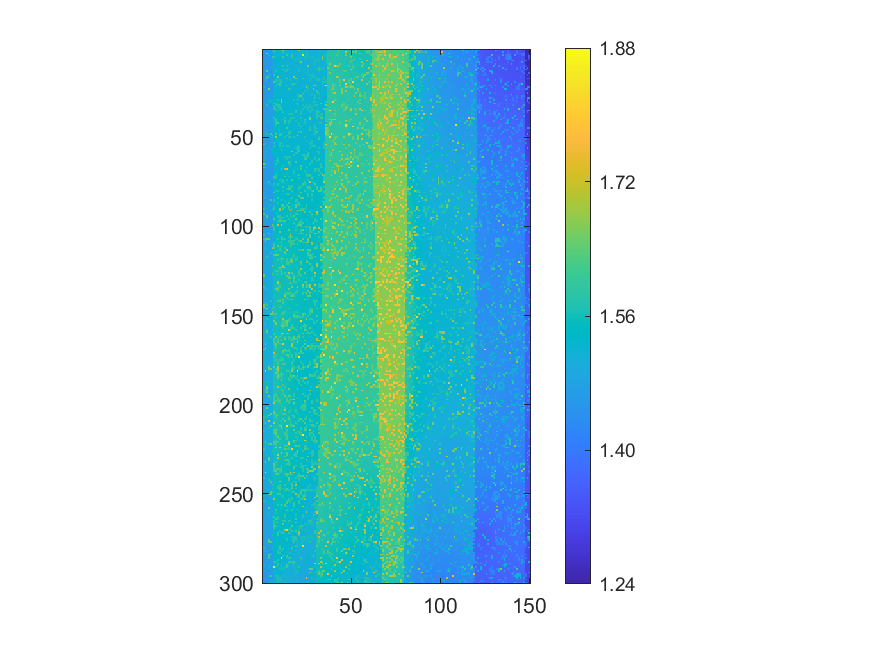

Values plotted in this chart, from the file beside it:
1.45952, 1.45823, 1.46074, 1.4607, 1.4584, 1.60999, 1.57558, 1.52338, 1.52382, 1.51986, 1.52318, 1.66935, 1.51674, 1.51595, 1.51435, 1.51116, 1.51039, 1.50912, 1.51303, 1.50678, 1.66318, 1.51048, 1.56108, 1.51254
1.465, 1.512, 1.458, 1.458, 1.46, 1.46, 1.575, 1.523, 1.522, 1.521, 1.52, 1.569, 1.516, 1.517, 1.519, 1.517, 1.512, 1.516, 1.513, 1.513, 1.508, 1.507, 1.561, 1.511
1.46, 1.46, 1.718, 1.459, 1.458, 1.462, 1.526, 1.523, 1.524, 1.522, 1.517, 1.57, 1.518, 1.518, 1.518, 1.516, 1.516, 1.514, 1.513, 1.513, 1.509, 1.511, 1.51, 1.514
1.461, 1.461, 1.46, 1.558, 1.459, 1.464, 1.526, 1.526, 1.522, 1.52, 1.522, 1.521, 1.519, 1.614, 1.516, 1.516, 1.598, 1.511, 1.514, 1.512, 1.514, 1.511, 1.838, 1.512
1.461, 1.462, 1.46, 1.461, 1.463, 1.611, 1.578, 1.523, 1.523, 1.522, 1.521, 1.614, 1.521, 1.519, 1.516, 1.516, 1.598, 1.514, 1.513, 1.513, 1.513, 1.512, 1.512, 1.564
1.464, 1.464, 1.461, 1.464, 1.462, 1.463, 1.524, 1.525, 1.526, 1.524, 1.52, 1.521, 1.52, 1.521, 1.515, 1.518, 1.517, 1.565, 1.513, 1.512, 1.563, 1.516, 1.511, 1.565
1.461, 1.462, 1.461, 1.458, 1.463, 1.464, 1.53, 1.522, 1.52, 1.523, 1.52, 1.522, 1.519, 1.517, 1.516, 1.516, 1.516, 1.517, 1.568, 1.513, 1.566, 1.513, 1.515, 1.513
1.463, 1.462, 1.461, 1.458, 1.463, 1.464, 1.526, 1.526, 1.524, 1.521, 1.517, 1.523, 1.52, 1.52, 1.513, 1.518, 1.518, 1.517, 1.519, 1.516, 1.513, 1.666, 1.514, 1.512
1.463, 1.513, 1.462, 1.463, 1.465, 1.461, 1.527, 1.524, 1.521, 1.521, 1.523, 1.519, 1.521, 1.516, 1.516, 1.516, 1.516, 1.518, 1.518, 1.517, 1.516, 1.516, 1.516, 1.513
1.461, 1.461, 1.463, 1.461, 1.464, 1.465, 1.527, 1.523, 1.523, 1.524, 1.573, 1.571, 1.521, 1.57, 1.518, 1.517, 1.516, 1.515, 1.518, 1.517, 1.517, 1.517, 1.517, 1.516
1.463, 1.463, 1.465, 1.461, 1.468, 1.464, 1.528, 1.528, 1.521, 1.523, 1.521, 1.517, 1.52, 1.522, 1.519, 1.518, 1.52, 1.519, 1.519, 1.514, 1.566, 1.514, 1.515, 1.516
1.462, 1.461, 1.465, 1.464, 1.463, 1.548, 1.53, 1.526, 1.526, 1.523, 1.521, 1.609, 1.519, 1.607, 1.571, 1.518, 1.518, 1.517, 1.519, 1.517, 1.516, 1.516, 1.516, 1.516
1.464, 1.461, 1.634, 1.463, 1.463, 1.464, 1.53, 1.576, 1.525, 1.524, 1.521, 1.52, 1.571, 1.57, 1.52, 1.522, 1.52, 1.518, 1.513, 1.517, 1.568, 1.516, 1.517, 1.516
1.462, 1.464, 1.462, 1.463, 1.463, 1.462, 1.525, 1.526, 1.526, 1.526, 1.52, 1.521, 1.518, 1.52, 1.519, 1.519, 1.517, 1.518, 1.519, 1.517, 1.519, 1.516, 1.515, 1.515
1.462, 1.463, 1.463, 1.561, 1.461, 1.465, 1.58, 1.527, 1.525, 1.523, 1.522, 1.519, 1.517, 1.518, 1.516, 1.517, 1.519, 1.516, 1.519, 1.516, 1.519, 1.518, 1.518, 1.519
1.464, 1.464, 1.621, 1.562, 1.462, 1.465, 1.529, 1.526, 1.685, 1.521, 1.523, 1.522, 1.52, 1.52, 1.523, 1.519, 1.516, 1.671, 1.519, 1.52, 1.518, 1.519, 1.517, 1.516
1.465, 1.462, 1.617, 1.464, 1.462, 1.461, 1.53, 1.526, 1.526, 1.523, 1.521, 1.52, 1.52, 1.622, 1.52, 1.52, 1.521, 1.52, 1.673, 1.518, 1.521, 1.519, 1.611, 1.517
1.461, 1.561, 1.464, 1.461, 1.462, 1.464, 1.529, 1.577, 1.575, 1.572, 1.571, 1.519, 1.521, 1.52, 1.521, 1.617, 1.521, 1.521, 1.52, 1.517, 1.518, 1.518, 1.52, 1.517
1.462, 1.463, 1.463, 1.464, 1.463, 1.46, 1.625, 1.577, 1.523, 1.573, 1.625, 1.52, 1.52, 1.523, 1.523, 1.52, 1.521, 1.522, 1.521, 1.568, 1.52, 1.52, 1.518, 1.521
1.465, 1.461, 1.462, 1.464, 1.461, 1.463, 1.53, 1.527, 1.574, 1.618, 1.52, 1.52, 1.521, 1.52, 1.52, 1.521, 1.571, 1.612, 1.52, 1.521, 1.518, 1.518, 1.518, 1.52
1.464, 1.462, 1.461, 1.462, 1.462, 1.462, 1.527, 1.578, 1.523, 1.62, 1.52, 1.521, 1.521, 1.575, 1.52, 1.521, 1.572, 1.522, 1.519, 1.522, 1.521, 1.519, 1.518, 1.57
1.564, 1.465, 1.462, 1.464, 1.464, 1.463, 1.527, 1.529, 1.523, 1.52, 1.521, 1.52, 1.521, 1.522, 1.523, 1.519, 1.521, 1.522, 1.519, 1.522, 1.521, 1.52, 1.518, 1.519
1.46, 1.463, 1.465, 1.663, 1.462, 1.464, 1.528, 1.528, 1.525, 1.523, 1.518, 1.521, 1.522, 1.52, 1.615, 1.573, 1.52, 1.523, 1.52, 1.522, 1.522, 1.52, 1.52, 1.519
1.466, 1.465, 1.464, 1.462, 1.462, 1.46, 1.529, 1.528, 1.527, 1.524, 1.52, 1.523, 1.521, 1.522, 1.522, 1.521, 1.522, 1.523, 1.522, 1.523, 1.521, 1.521, 1.52, 1.57
1.465, 1.464, 1.462, 1.461, 1.463, 1.461, 1.531, 1.526, 1.527, 1.526, 1.522, 1.519, 1.523, 1.523, 1.522, 1.522, 1.524, 1.523, 1.52, 1.523, 1.523, 1.519, 1.572, 1.522
1.465, 1.461, 1.465, 1.462, 1.464, 1.462, 1.533, 1.527, 1.526, 1.525, 1.523, 1.52, 1.523, 1.522, 1.522, 1.524, 1.523, 1.523, 1.521, 1.573, 1.614, 1.521, 1.571, 1.523
1.468, 1.465, 1.463, 1.519, 1.465, 1.464, 1.53, 1.526, 1.526, 1.526, 1.523, 1.523, 1.525, 1.523, 1.523, 1.523, 1.526, 1.524, 1.521, 1.574, 1.575, 1.674, 1.519, 1.522
1.468, 1.467, 1.463, 1.464, 1.463, 1.464, 1.533, 1.53, 1.527, 1.524, 1.523, 1.522, 1.526, 1.523, 1.521, 1.524, 1.524, 1.523, 1.524, 1.522, 1.574, 1.523, 1.572, 1.523
1.467, 1.466, 1.467, 1.557, 1.551, 1.554, 1.531, 1.529, 1.579, 1.524, 1.693, 1.522, 1.522, 1.521, 1.523, 1.525, 1.526, 1.575, 1.527, 1.619, 1.522, 1.522, 1.572, 1.52
1.469, 1.465, 1.464, 1.516, 1.551, 1.516, 1.532, 1.53, 1.527, 1.524, 1.692, 1.524, 1.526, 1.525, 1.525, 1.526, 1.521, 1.525, 1.526, 1.523, 1.524, 1.523, 1.523, 1.523
1.469, 1.466, 1.465, 1.464, 1.467, 1.464, 1.583, 1.582, 1.529, 1.524, 1.525, 1.525, 1.526, 1.525, 1.523, 1.524, 1.527, 1.524, 1.576, 1.578, 1.525, 1.523, 1.522, 1.52
1.47, 1.466, 1.575, 1.468, 1.465, 1.517, 1.534, 1.582, 1.58, 1.578, 1.527, 1.526, 1.525, 1.526, 1.53, 1.524, 1.524, 1.526, 1.523, 1.579, 1.523, 1.525, 1.572, 1.522
1.47, 1.467, 1.468, 1.468, 1.467, 1.467, 1.582, 1.533, 1.581, 1.581, 1.578, 1.526, 1.527, 1.524, 1.525, 1.524, 1.526, 1.523, 1.526, 1.522, 1.524, 1.521, 1.524, 1.574
1.471, 1.471, 1.468, 1.465, 1.468, 1.468, 1.586, 1.584, 1.532, 1.58, 1.627, 1.528, 1.527, 1.526, 1.526, 1.526, 1.524, 1.526, 1.526, 1.523, 1.524, 1.524, 1.573, 1.52
1.474, 1.469, 1.468, 1.467, 1.468, 1.47, 1.536, 1.582, 1.583, 1.53, 1.58, 1.528, 1.529, 1.527, 1.527, 1.529, 1.526, 1.526, 1.613, 1.575, 1.524, 1.524, 1.522, 1.522
1.473, 1.469, 1.471, 1.471, 1.466, 1.469, 1.535, 1.532, 1.533, 1.53, 1.53, 1.579, 1.527, 1.527, 1.527, 1.527, 1.524, 1.524, 1.588, 1.524, 1.525, 1.576, 1.524, 1.524
1.473, 1.472, 1.469, 1.468, 1.469, 1.471, 1.536, 1.534, 1.532, 1.529, 1.528, 1.528, 1.526, 1.527, 1.575, 1.576, 1.576, 1.526, 1.526, 1.523, 1.523, 1.574, 1.523, 1.524
1.475, 1.472, 1.471, 1.469, 1.471, 1.471, 1.535, 1.535, 1.532, 1.531, 1.53, 1.528, 1.528, 1.528, 1.53, 1.527, 1.527, 1.526, 1.526, 1.524, 1.523, 1.525, 1.523, 1.525
1.469, 1.471, 1.471, 1.471, 1.47, 1.47, 1.589, 1.533, 1.534, 1.529, 1.531, 1.529, 1.58, 1.525, 1.528, 1.578, 1.578, 1.576, 1.525, 1.524, 1.524, 1.575, 1.523, 1.524
1.475, 1.471, 1.474, 1.472, 1.47, 1.474, 1.535, 1.622, 1.534, 1.527, 1.533, 1.579, 1.527, 1.527, 1.526, 1.577, 1.526, 1.526, 1.525, 1.527, 1.523, 1.523, 1.526, 1.616
1.475, 1.473, 1.522, 1.524, 1.47, 1.471, 1.534, 1.59, 1.532, 1.53, 1.532, 1.53, 1.619, 1.527, 1.577, 1.576, 1.526, 1.525, 1.576, 1.525, 1.522, 1.523, 1.521, 1.574
1.477, 1.472, 1.472, 1.471, 1.469, 1.474, 1.537, 1.586, 1.636, 1.53, 1.53, 1.531, 1.58, 1.529, 1.578, 1.528, 1.526, 1.524, 1.523, 1.526, 1.573, 1.524, 1.523, 1.575
1.474, 1.475, 1.474, 1.472, 1.472, 1.475, 1.535, 1.585, 1.537, 1.531, 1.531, 1.531, 1.53, 1.529, 1.528, 1.526, 1.525, 1.526, 1.524, 1.525, 1.575, 1.521, 1.52, 1.525
1.475, 1.473, 1.473, 1.473, 1.473, 1.471, 1.536, 1.534, 1.535, 1.532, 1.533, 1.531, 1.531, 1.529, 1.527, 1.527, 1.522, 1.526, 1.526, 1.526, 1.522, 1.614, 1.522, 1.522
1.474, 1.474, 1.472, 1.474, 1.473, 1.471, 1.537, 1.537, 1.531, 1.532, 1.528, 1.53, 1.53, 1.625, 1.526, 1.525, 1.526, 1.524, 1.525, 1.524, 1.526, 1.524, 1.524, 1.52
1.475, 1.475, 1.475, 1.473, 1.471, 1.471, 1.54, 1.536, 1.535, 1.532, 1.533, 1.53, 1.528, 1.528, 1.526, 1.526, 1.526, 1.525, 1.523, 1.525, 1.523, 1.522, 1.522, 1.524
1.475, 1.565, 1.473, 1.473, 1.472, 1.472, 1.537, 1.541, 1.534, 1.532, 1.533, 1.528, 1.53, 1.527, 1.577, 1.621, 1.524, 1.525, 1.525, 1.524, 1.579, 1.61, 1.522, 1.524
1.475, 1.476, 1.564, 1.473, 1.62, 1.472, 1.536, 1.621, 1.534, 1.583, 1.581, 1.531, 1.527, 1.529, 1.604, 1.526, 1.526, 1.528, 1.526, 1.525, 1.524, 1.523, 1.523, 1.524
1.476, 1.474, 1.534, 1.522, 1.472, 1.619, 1.534, 1.534, 1.533, 1.617, 1.581, 1.531, 1.53, 1.578, 1.528, 1.526, 1.526, 1.527, 1.525, 1.741, 1.524, 1.523, 1.524, 1.523
1.476, 1.522, 1.522, 1.475, 1.473, 1.565, 1.535, 1.685, 1.531, 1.533, 1.529, 1.528, 1.578, 1.527, 1.579, 1.615, 1.527, 1.577, 1.523, 1.525, 1.523, 1.523, 1.523, 1.576
1.476, 1.474, 1.473, 1.474, 1.473, 1.472, 1.533, 1.537, 1.531, 1.531, 1.53, 1.529, 1.528, 1.526, 1.526, 1.527, 1.526, 1.524, 1.523, 1.525, 1.526, 1.526, 1.524, 1.522
1.475, 1.473, 1.472, 1.472, 1.471, 1.471, 1.536, 1.53, 1.531, 1.53, 1.528, 1.531, 1.528, 1.523, 1.526, 1.528, 1.526, 1.526, 1.526, 1.525, 1.524, 1.524, 1.525, 1.524
1.475, 1.572, 1.471, 1.471, 1.47, 1.472, 1.584, 1.534, 1.531, 1.58, 1.58, 1.525, 1.53, 1.529, 1.528, 1.524, 1.523, 1.526, 1.525, 1.524, 1.525, 1.523, 1.526, 1.525
1.626, 1.472, 1.472, 1.471, 1.471, 1.468, 1.532, 1.532, 1.53, 1.58, 1.579, 1.528, 1.53, 1.525, 1.53, 1.526, 1.526, 1.526, 1.526, 1.526, 1.521, 1.525, 1.525, 1.526
1.475, 1.474, 1.471, 1.471, 1.471, 1.47, 1.584, 1.533, 1.528, 1.58, 1.528, 1.581, 1.528, 1.579, 1.578, 1.528, 1.528, 1.524, 1.526, 1.577, 1.576, 1.525, 1.527, 1.526
1.474, 1.473, 1.52, 1.521, 1.471, 1.549, 1.532, 1.533, 1.533, 1.532, 1.579, 1.526, 1.529, 1.526, 1.526, 1.525, 1.527, 1.525, 1.577, 1.609, 1.576, 1.525, 1.524, 1.525
1.471, 1.474, 1.471, 1.475, 1.517, 1.55, 1.531, 1.532, 1.532, 1.527, 1.58, 1.53, 1.53, 1.527, 1.526, 1.529, 1.527, 1.528, 1.528, 1.61, 1.575, 1.527, 1.527, 1.524
1.522, 1.468, 1.467, 1.469, 1.468, 1.518, 1.531, 1.529, 1.528, 1.53, 1.532, 1.53, 1.53, 1.529, 1.53, 1.527, 1.682, 1.524, 1.528, 1.578, 1.611, 1.527, 1.528, 1.523
1.474, 1.52, 1.47, 1.47, 1.469, 1.518, 1.533, 1.528, 1.528, 1.528, 1.531, 1.528, 1.528, 1.529, 1.526, 1.528, 1.527, 1.527, 1.578, 1.579, 1.527, 1.53, 1.528, 1.527
1.522, 1.472, 1.469, 1.469, 1.468, 1.466, 1.531, 1.531, 1.531, 1.529, 1.526, 1.53, 1.527, 1.527, 1.527, 1.53, 1.527, 1.579, 1.524, 1.527, 1.525, 1.528, 1.579, 1.579
1.522, 1.466, 1.471, 1.468, 1.468, 1.466, 1.531, 1.531, 1.531, 1.53, 1.527, 1.53, 1.578, 1.58, 1.579, 1.58, 1.525, 1.53, 1.53, 1.528, 1.529, 1.529, 1.53, 1.585
... 239 more rows
